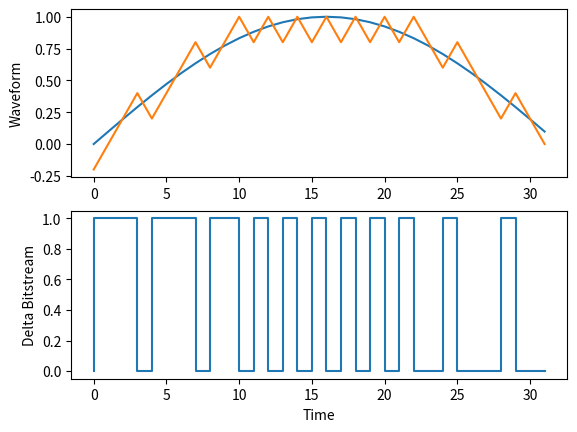

Generate this figure with matplotlib: (Note: this script raises an exception after producing the figure.)
import matplotlib.pyplot as plt
import numpy as np

wave = [
    0.0000, 0.0980,
    0.1951, 0.2903,
    0.3827, 0.4714,
    0.5556, 0.6344,
    0.7071, 0.7730,
    0.8315, 0.8819,
    0.9239, 0.9569,
    0.9808, 0.9952,
    1.0000, 0.9952,
    0.9808, 0.9569,
    0.9239, 0.8819,
    0.8315, 0.7730,
    0.7071, 0.6344,
    0.5556, 0.4714,
    0.3827, 0.2903,
    0.1951, 0.0980,
]


def delta_modulator(data, quality):
    temp = []
    curPoint = 0

    for d in data:
        if d > curPoint:
            temp.append(1)
            curPoint += quality
        else:
            temp.append(0)
            curPoint -= quality
    
    return temp


def delta_demodulator(data, quality):
    temp = []
    curPoint = 0

    for d in data:
        if d > 0:
            curPoint += quality
        else:
            curPoint -= quality
        temp.append(curPoint)
    
    return temp



modData = delta_modulator(wave, 0.2)
demodData = delta_demodulator(modData, 0.2)


fig1 = plt.subplot(2, 1, 1)
fig1.plot(wave)
fig1.plot(demodData)
fig1.set_ylabel("Waveform")

fig2 = plt.subplot(2, 1, 2)
fig2.step(range(len(modData)), modData)
fig2.set_xlabel("Time")
fig2.set_ylabel("Delta Bitstream")
#plt.show()
plt.savefig("data/delta_waveform.png")